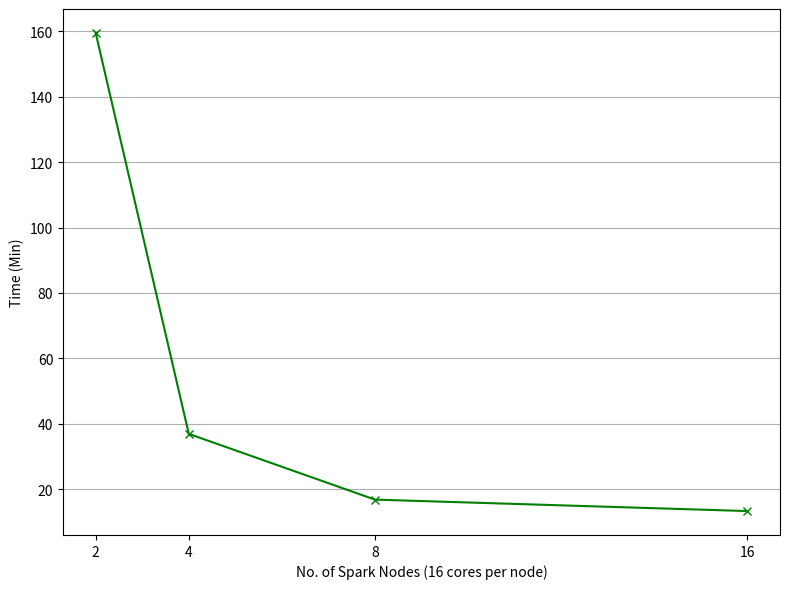

This chart was generated by the following Python code:

import matplotlib.pyplot as plt
import numpy as np



def main():
    
    nodes = [2, 4, 8, 16]
    time_in_min = [159.5, 36.9, 16.8, 13.3]

    fix, ax = plt.subplots(figsize=(8, 6))

    ax.plot(nodes, time_in_min, 'g', label='KGLiDS', marker="x")
    ax.set_xticks(nodes)
    ax.set_xlabel('No. of Spark Nodes (16 cores per node)')
    ax.set_ylabel('Time (Min)')
    plt.grid(axis='y')

    plt.tight_layout()
    plt.savefig('experiment_kg_construction_scalability.pdf')
    plt.show()


if __name__ == '__main__':
    main()